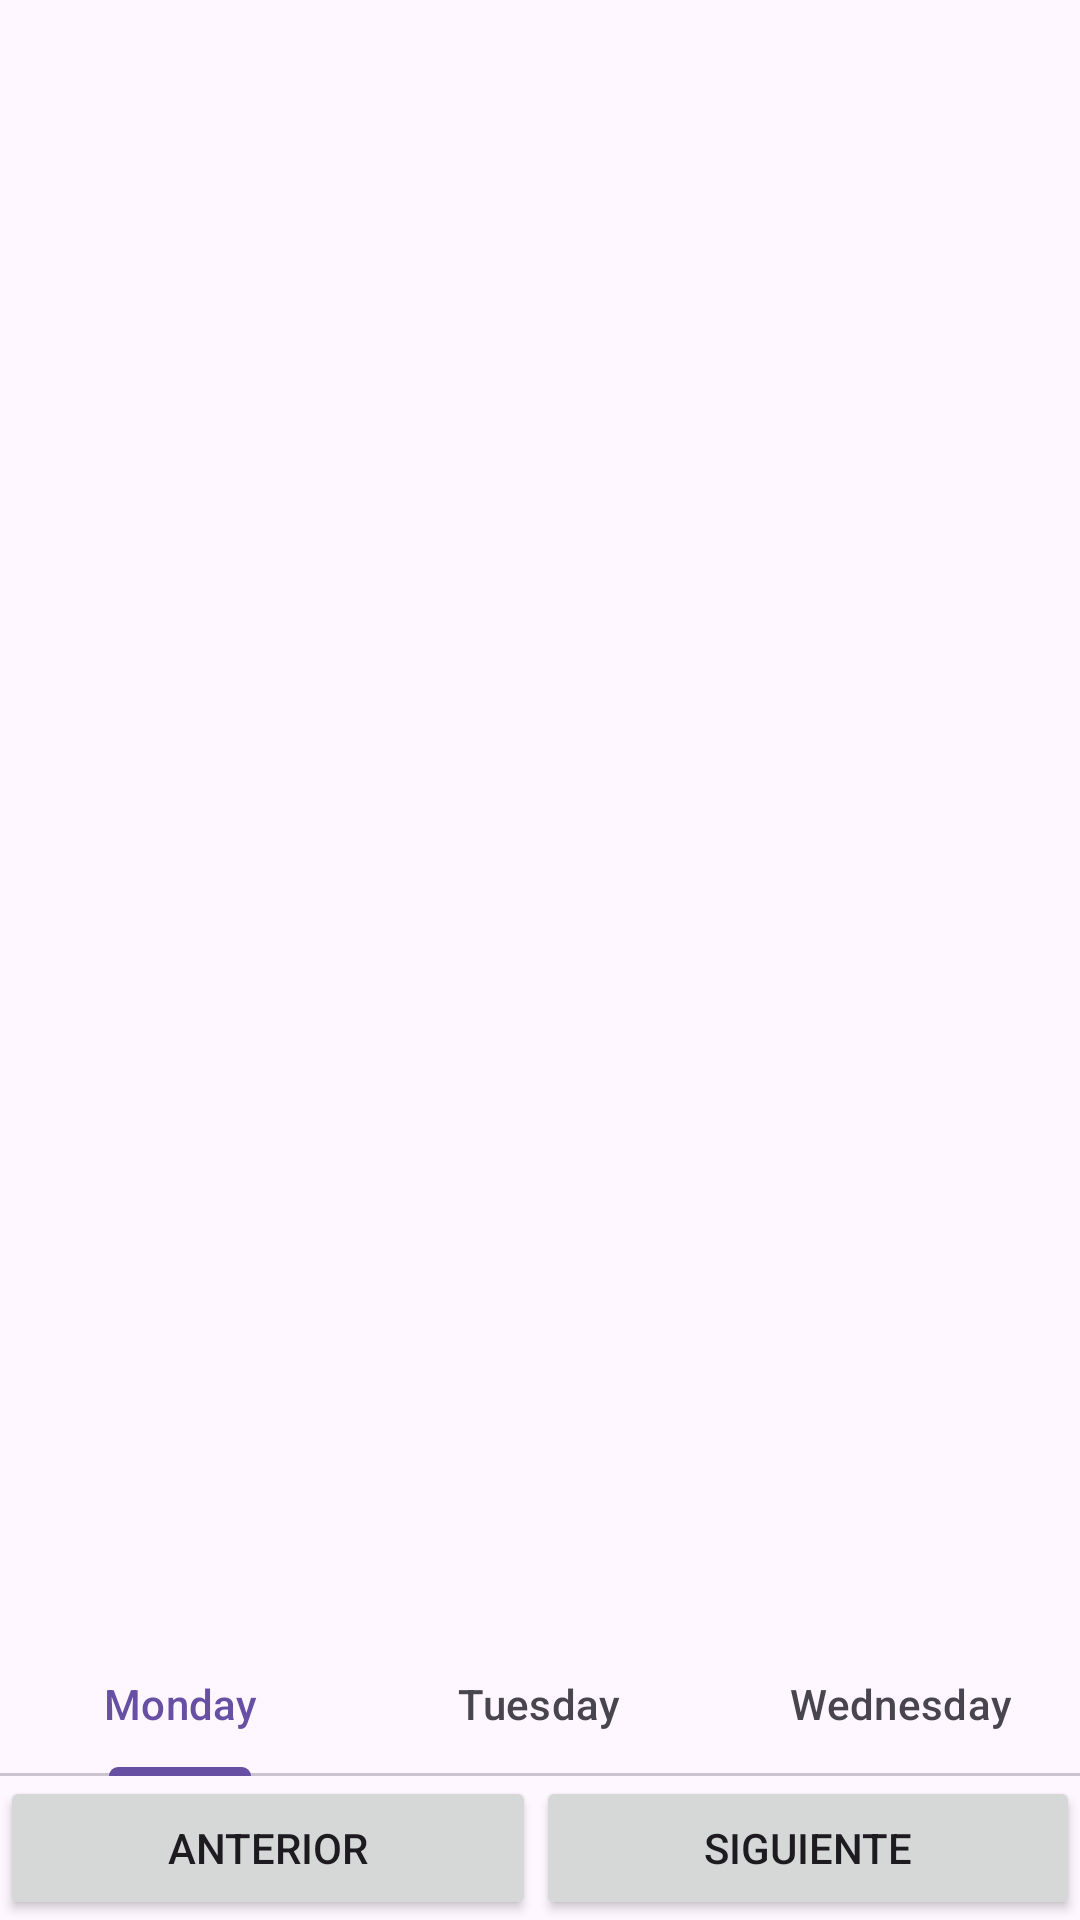

Layout XML and referenced resources for this Android screen:
<!-- AndroidManifest.xml: application theme Theme.PsychologistsApp -->
<!-- res/layout/activity_main.xml -->
<?xml version="1.0" encoding="utf-8"?>
<androidx.constraintlayout.widget.ConstraintLayout xmlns:android="http://schemas.android.com/apk/res/android"
    xmlns:app="http://schemas.android.com/apk/res-auto"
    xmlns:tools="http://schemas.android.com/tools"
    android:id="@+id/main"
    android:layout_width="match_parent"
    android:layout_height="match_parent"
    tools:context=".ui.main.MainActivity">

    <androidx.viewpager2.widget.ViewPager2
        android:id="@+id/viewPager"
        android:layout_width="0dp"
        android:layout_height="0dp"
        app:layout_constraintBottom_toBottomOf="parent"
        app:layout_constraintEnd_toEndOf="parent"
        app:layout_constraintStart_toStartOf="parent"
        app:layout_constraintTop_toTopOf="parent" />

    <com.google.android.material.tabs.TabLayout
        android:id="@+id/tabLayout"
        android:layout_width="match_parent"
        android:layout_height="wrap_content"
        app:layout_constraintBottom_toTopOf="@+id/linearLayout"
        app:layout_constraintEnd_toEndOf="parent"
        app:layout_constraintStart_toStartOf="parent">

        <com.google.android.material.tabs.TabItem
            android:layout_width="wrap_content"
            android:layout_height="wrap_content"
            android:text="Monday" />

        <com.google.android.material.tabs.TabItem
            android:layout_width="wrap_content"
            android:layout_height="wrap_content"
            android:text="Tuesday" />

        <com.google.android.material.tabs.TabItem
            android:layout_width="wrap_content"
            android:layout_height="wrap_content"
            android:text="Wednesday" />
    </com.google.android.material.tabs.TabLayout>

    <LinearLayout
        android:id="@+id/linearLayout"
        android:layout_width="0dp"
        android:layout_height="wrap_content"
        android:orientation="horizontal"
        app:layout_constraintBottom_toBottomOf="parent"
        app:layout_constraintEnd_toEndOf="parent"
        app:layout_constraintStart_toStartOf="parent">

        <Button
            android:id="@+id/btnFormer"
            android:layout_width="wrap_content"
            android:layout_height="wrap_content"
            android:layout_weight="1"
            android:text="Anterior" />

        <Button
            android:id="@+id/btnNext"
            android:layout_width="wrap_content"
            android:layout_height="wrap_content"
            android:layout_weight="1"
            android:text="Siguiente" />
    </LinearLayout>

</androidx.constraintlayout.widget.ConstraintLayout>
<!-- resources referenced by this layout -->
<resources>
  <style name="Theme.PsychologistsApp" parent="Base.Theme.PsychologistsApp" />
  <style name="Base.Theme.PsychologistsApp" parent="Theme.Material3.DayNight.NoActionBar">
          
          
      </style>
</resources>
